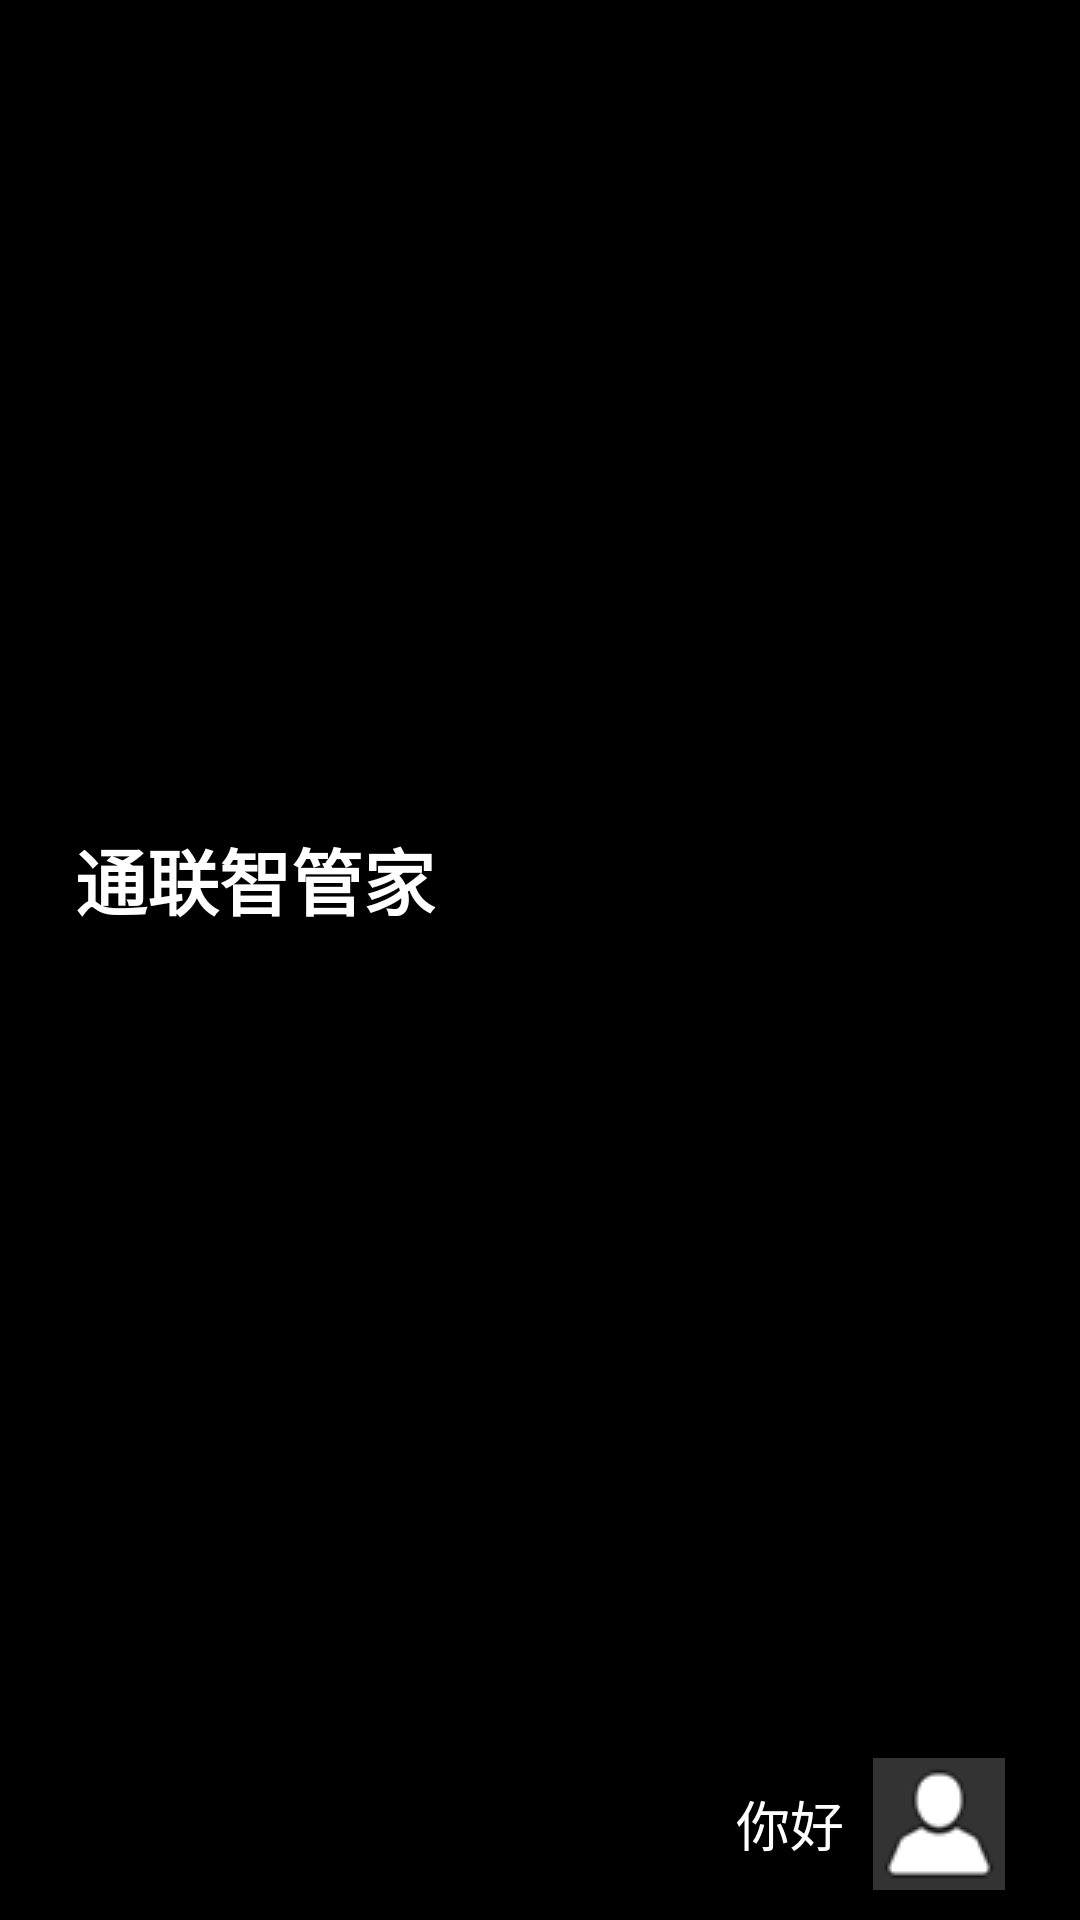

Write the Android layout XML for this screen, with the resource values it uses.
<!-- AndroidManifest.xml: application theme android:Theme.NoTitleBar.Fullscreen -->
<!-- res/layout/main_title_block_layout.xml -->
<?xml version="1.0" encoding="utf-8"?>
<LinearLayout xmlns:android="http://schemas.android.com/apk/res/android"
              android:layout_width="match_parent"
              android:layout_height="match_parent"
              android:orientation="vertical"
              android:paddingLeft="@dimen/main_title_area_horizontal_padding"
              android:paddingRight="@dimen/main_title_area_horizontal_padding">


    <TextView
        android:layout_weight="1"
        style="@style/BaseText"
        android:gravity="left|center_vertical"
        android:singleLine="true"
        android:text="通联智管家"
        android:textSize="@dimen/font_large"
        android:textStyle="bold"/>

    <TextView
        android:id="@+id/user_name_show"
        style="@style/BaseText"
        android:layout_marginBottom="10dp"
        android:gravity="center_vertical"
        android:layout_gravity="right|center_vertical"
        android:clickable="true"
        android:text="你好"
        android:drawablePadding="@dimen/main_user_name_drawable_padding"
        android:drawableRight="@drawable/pic_default_photo"
        android:textSize="@dimen/font_small"/>

</LinearLayout>
<!-- resources referenced by this layout -->
<resources>
  <dimen name="font_large">24sp</dimen>
  <dimen name="font_small">18sp</dimen>
  <dimen name="main_title_area_horizontal_padding">25dp</dimen>
  <dimen name="main_user_name_drawable_padding">9.6dp</dimen>
  <!-- drawable pic_default_photo: png bitmap (drawable, 8639 bytes) -->
  <style name="BaseText">
          <item name="android:layout_width">wrap_content</item>
          <item name="android:layout_height">wrap_content</item>
          <item name="android:textSize">@dimen/font_small</item>
          <item name="android:textColor">@android:color/white</item>
          <item name="android:singleLine">true</item>
          <item name="android:ellipsize">end</item>
      </style>
</resources>
